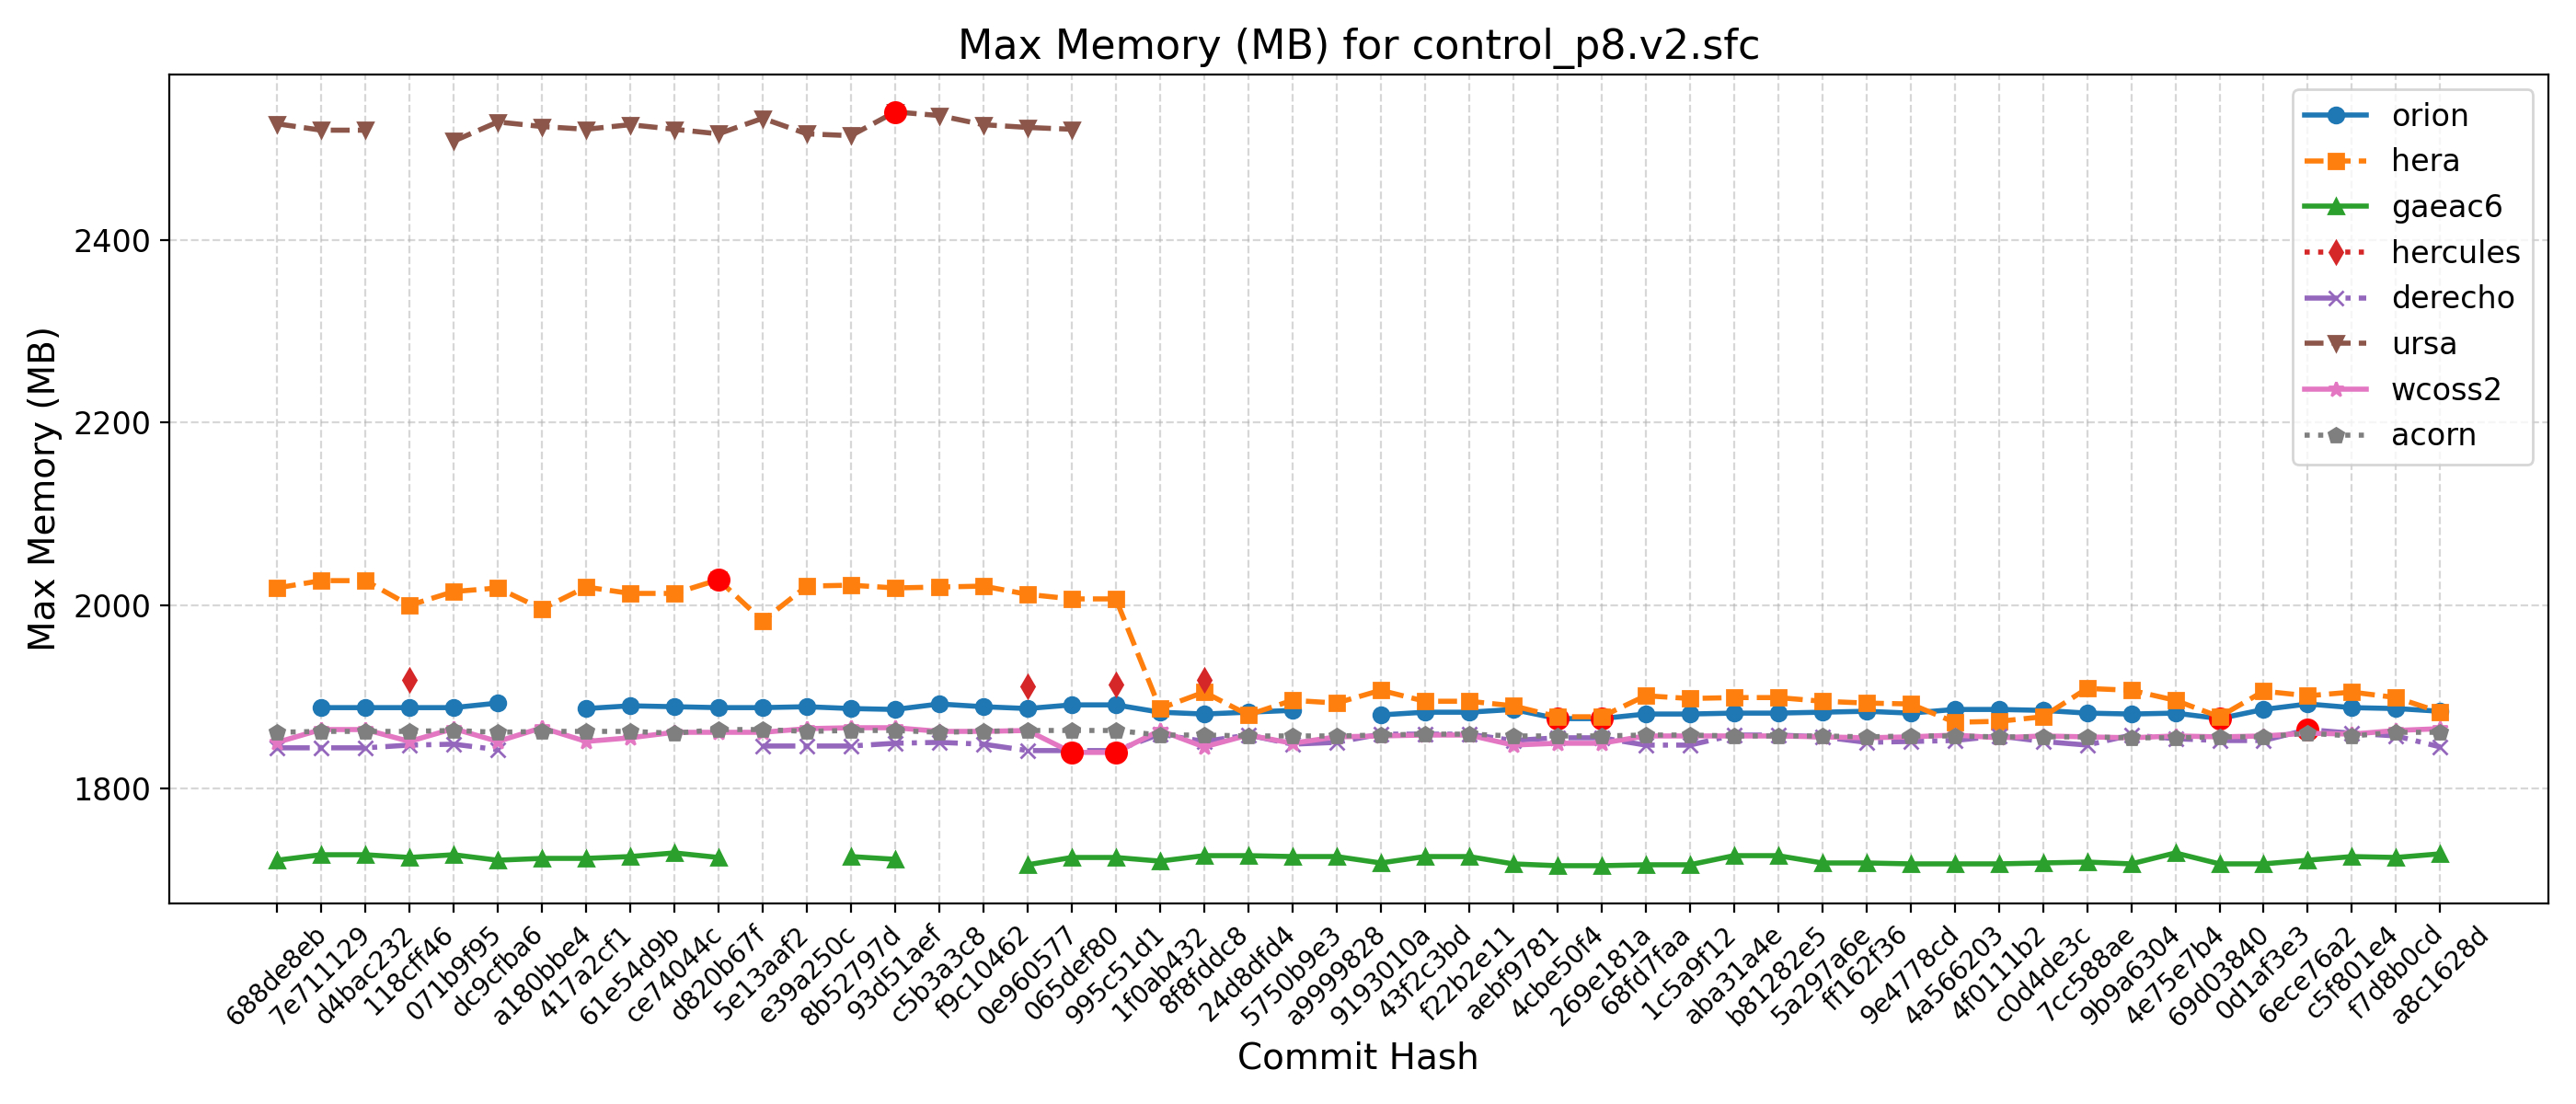

Source data for this figure (header and first rows):
Hash, Date, Message, orion, hera, gaeac6, hercules, derecho, ursa, wcoss2, acorn
688de8eb, 2025-09-04, Fix default cdmbgwd settings (#2788), , 2019, 1721, , 1844, 2527, 1850, 1861
7e711129, 2025-09-02, Use container with spack stack 1.9.2 (#2…, 1888, 2027, 1727, , 1844, 2520, 1864, 1862
d4bac232, 2025-08-29, MPAS dycore + Atmosphere Generalization …, 1888, 2027, 1727, , 1844, 2520, 1864, 1862
118cff46, 2025-08-25, Add FV3 grid mask for regional domains t…, 1888, 2000, 1724, 1918, 1847, , 1851, 1862
071b9f95, 2025-08-22, Fix Restart IAU and Ultra-Low Reproducib…, 1888, 2015, 1727, , 1848, 2508, 1865, 1863
dc9cfba6, 2025-08-19, Update CICE through 2025-07 and switch t…, 1893, 2019, 1721, , 1842, 2529, 1851, 1861
a180bbe4, 2025-08-15, FV3: Fix Prate_avg and UPP call freq + F…, , 1996, 1723, , , 2524, 1866, 1862
417a2cf1, 2025-08-13, Fix conus13km tests restart and decompos…, 1887, 2020, 1723, , , 2521, 1851, 1862
61e54d9b, 2025-08-11, Add two-way ocean-wave coupling feature …, 1890, 2013, 1725, , , 2526, 1855, 1862
ce74044c, 2025-08-06, Create a user-friendly "process model" t…, 1889, 2013, 1729, , , 2521, 1861, 1860
d820b67f, 2025-08-01, Update GOCART to v2.4.3 (#2819), 1888, 2028, 1724, , , 2516, 1861, 1864
5e13aaf2, 2025-07-29, Update DATM meshes and switch to bilinea…, 1888, 1983, , , 1846, 2533, 1861, 1864
e39a250c, 2025-07-24, Update FV3 hash to include UPP ss192/Urs…, 1889, 2021, , , 1846, 2516, 1865, 1862
8b52797d, 2025-07-21, Combination of 2684,2707,2771 (MERRA2 3-…, 1887, 2022, 1725, , 1846, 2514, 1866, 1863
93d51aef, 2025-07-17, Exporting Canopy Variables from AQM to F…, 1886, 2019, 1722, , 1849, 2540, 1866, 1863
c5b3a3c8, 2025-07-14, GFDLMP-v3 and TEMPO MP microphysics (#25…, 1892, 2020, , , 1850, 2536, 1862, 1861
f9c10462, 2025-07-11, Combination of several CCPP-physics PRs …, 1889, 2021, , , 1848, 2526, 1862, 1862
0e960577, 2025-07-09, Combination #2777 (maintask writes CMEPS…, 1887, 2012, 1716, 1911, 1841, 2523, 1863, 1863
065def80, 2025-07-07, Port UFS-WM to Ursa (#2471), 1891, 2007, 1724, , 1841, 2521, 1839, 1863
995c51d1, 2025-07-03, Upgrade UFS-WM to spack-stack/1.9.2 (#26…, 1891, 2007, 1724, 1913, 1841, , 1839, 1863
1f0ab432, 2025-07-01, Reduce WW3 memory use (#2624), 1883, 1887, 1720, , 1859, , 1863, 1858
8f8fddc8, 2025-06-30, Bring in scale-aware 3DTKE related chang…, 1881, 1905, 1726, 1918, 1851, , 1845, 1858
24d8dfd4, 2025-06-26, Slight modification in orographic gravit…, 1883, 1880, 1726, , 1858, , 1858, 1857
5750b9e3, 2025-06-20, gcycle update (#2747), 1885, 1896, 1725, , 1848, , 1849, 1857
a9999828, 2025-06-12, Add a new parameter in dycore to control…, , 1893, 1725, , 1850, , 1856, 1857
9193010a, 2025-06-06, In Noah-MP, set zero for canopy liquid a…, 1880, 1907, 1718, , 1859, , 1857, 1858
43f2c3bd, 2025-06-04, Urgent Documentation Update for HSD Capa…, 1883, 1895, 1725, , 1859, , 1858, 1859
f22b2e11, 2025-06-02, Bug fix for surface roughness calculatio…, 1883, 1895, 1725, , 1859, , 1858, 1859
aebf9781, 2025-05-27, Fix bug to improve wave initialization b…, 1886, 1890, 1717, , 1852, , 1847, 1857
4cbe50f4, 2025-05-23, Add idealized, regional tropical cyclone…, 1876, 1878, 1715, , 1855, , 1849, 1857
269e181a, 2025-05-23, Add GFSv17 IAU restart tests without wav…, 1876, 1878, 1715, , 1855, , 1849, 1857
68fd7faa, 2025-05-15, Enable Hera, Hercules Gnu tests: cpld_de…, 1881, 1901, 1716, , 1847, , 1857, 1858
1c5a9f12, 2025-05-09, Add "ultra low" coupled configurations t…, 1881, 1898, 1716, , 1847, , 1857, 1858
aba31a4e, 2025-05-06, Resolve miscellaneous WM issues and upda…, 1882, 1899, 1726, , 1858, , 1857, 1857
b81282e5, 2025-05-05, Switch to vector remapping and bilinear …, 1882, 1899, 1726, , 1858, , 1857, 1857
5a297a6e, 2025-05-02, improve coupled model startup cost for w…, 1883, 1895, 1718, , 1856, , 1856, 1857
ff162f36, 2025-05-01, NSSL MP scheme updates + Stochastic Phys…, 1884, 1893, 1718, , 1850, , 1855, 1856
9e4778cd, 2025-04-25, Loosen restriction on optional arguments…, 1882, 1892, 1717, , 1851, , 1856, 1857
4a566203, 2025-04-23, CMake Atmosphere Dycore Generalization +…, 1886, 1872, 1717, , 1852, , 1858, 1857
4f0111b2, 2025-04-21, Add CMEPS log file at restart write; IAU…, 1886, 1873, 1717, , 1857, , 1855, 1856
c0d4de3c, 2025-04-18, Update mom6 to its main repository 20250…, 1885, 1878, 1718, , 1851, , 1857, 1856
7cc588ae, 2025-04-16, Add PIO configuration variables for CMEP…, 1882, 1909, 1719, , 1847, , 1856, 1856
9b9a6304, 2025-04-11, Memcheck fixes (#2655), 1881, 1907, 1717, , 1858, , 1855, 1855
4e75e7b4, 2025-04-10, Update upp submodule to the latest UPP (…, 1882, 1896, 1729, , 1854, , 1857, 1855
69d03840, 2025-04-07, Use ESMF Redist instead of Remap for FV3…, 1876, 1878, 1717, , 1852, , 1856, 1856
0d1af3e3, 2025-04-02, Convert GFS DDTs from blocked data struc…, 1886, 1906, 1717, , 1852, , 1857, 1856
6ece76a2, 2025-03-28, Update WW3  by merging develop  as of 20…, 1892, 1901, 1721, , 1864, , 1860, 1860
c5f801e4, 2025-03-27, Sync CDEPS and CMEPS to ESCOMP (#2664), 1888, 1905, 1725, , 1860, , 1859, 1857
f7d8b0cd, 2025-03-26, Add support for FV3 native grid (cubed s…, 1887, 1899, 1724, , 1857, , 1863, 1861
a8c1628d, 2025-03-24, Introduce prognostic updraft velocity to…, 1884, 1883, 1728, , 1845, , 1865, 1861
